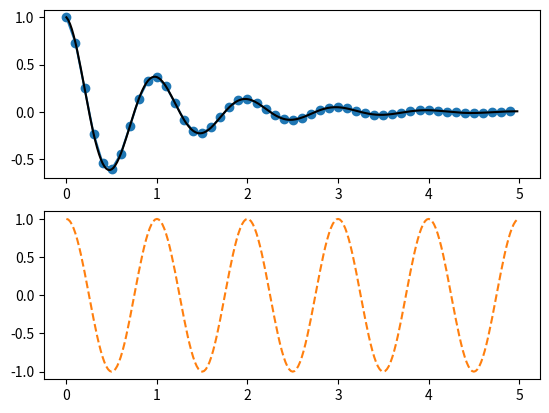

The script that saved this image:
"""
=========================
Two subplots using pyplot
=========================

Create a figure with two subplots using `.pyplot.subplot`.
"""

import matplotlib.pyplot as plt
import numpy as np


def f(t):
    return np.exp(-t) * np.cos(2*np.pi*t)


t1 = np.arange(0.0, 5.0, 0.1)
t2 = np.arange(0.0, 5.0, 0.02)

plt.figure()
plt.subplot(211)
plt.plot(t1, f(t1), color='tab:blue', marker='o')
plt.plot(t2, f(t2), color='black')

plt.subplot(212)
plt.plot(t2, np.cos(2*np.pi*t2), color='tab:orange', linestyle='--')
plt.show()

# %%
#
# .. admonition:: References
#
#    The use of the following functions, methods, classes and modules is shown
#    in this example:
#
#    - `matplotlib.pyplot.figure`
#    - `matplotlib.pyplot.subplot`
# 
# .. tags
#    level: beginner
#    plot-type: lines
#    component: pyplot
